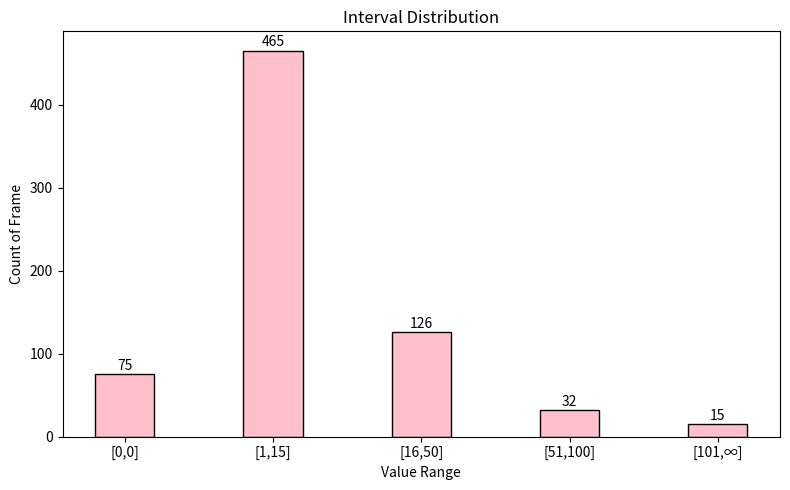

Recreate this plot in Python.
import matplotlib.pyplot as plt

# 区间和对应数量
intervals = [(0,0) , (1, 15), (16, 50), (51, 100), (101, float('inf'))]
counts = [75, 465, 126, 32, 15]

# 为每个区间创建标签
labels = [f"[{start},{int(end) if end != float('inf') else '∞'}]" for start, end in intervals]

# 画图
plt.figure(figsize=(8, 5))

# 设置柱宽：默认是 0.8，这里可以试试 0.4 更窄一些
bar_width = 0.4
plt.bar(labels, counts, width=bar_width, color='pink', edgecolor='black')

# 添加标题和标签
plt.title("Interval Distribution")
plt.xlabel("Value Range")
plt.ylabel("Count of Frame")

# 在柱子上标注数量
for i, count in enumerate(counts):
    plt.text(i, count + 5, str(count), ha='center')

plt.tight_layout()
plt.savefig('frame_distribution.png')